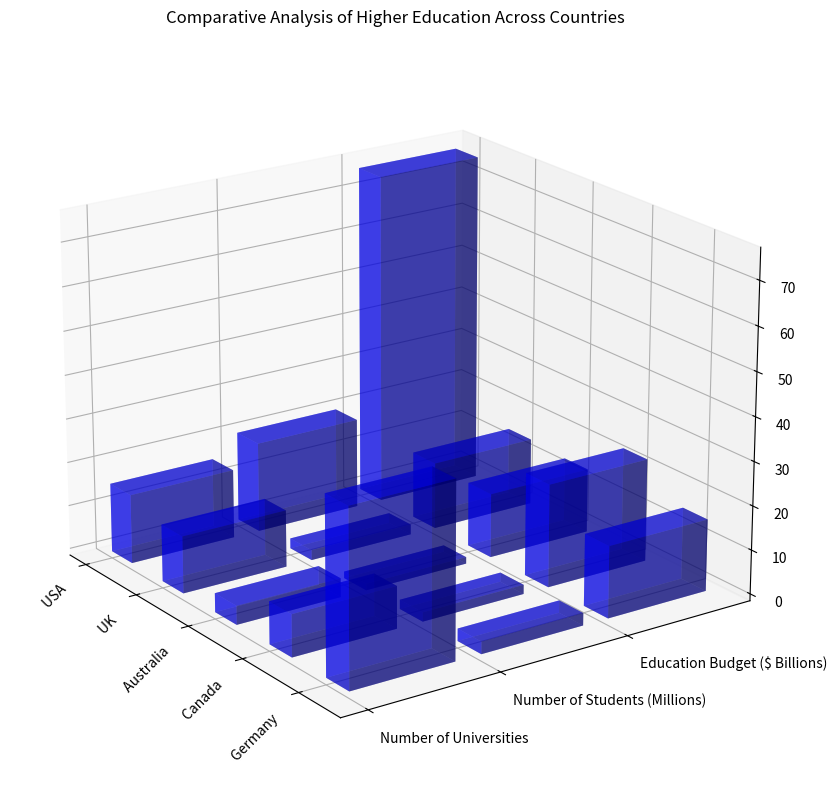

The matplotlib source for this figure: (Note: this script raises an exception after producing the figure.)
import numpy as np
import matplotlib.pyplot as plt
from mpl_toolkits.mplot3d import Axes3D

# Prepare data
original_data = 'Country,Number of Universities,Number of Students (Millions),Education Budget ($ Billions)\n USA,15.71,20.5,75.6\n UK,13,2.3,15.2\n Australia,4.3,1.5,14.6\n Canada,9.6,2.1,23.4\n Germany,40,2.8,16.3'
data_lines = original_data.split('\n')
x_values = [line.split(',')[0] for line in data_lines[1:]]
y_values = data_lines[0].split(',')[1:]
data = np.array([list(map(np.float32, line.split(',')[1:])) for line in data_lines[1:]])

# Create 3D plot
fig = plt.figure(figsize=(10,10))
ax = fig.add_subplot(projection='3d')

# Plot data
for i in range(len(y_values)):
    ax.bar3d(np.arange(len(x_values)), [i]*len(x_values), np.zeros(len(x_values)), 0.4, 0.8, data[:, i], color='b', alpha=0.5)

# Set labels
ax.set_xticks(np.arange(len(x_values)))
ax.set_xticklabels(x_values, rotation=45, ha='right')
ax.set_yticks(np.arange(len(y_values)))
ax.set_yticklabels(y_values, ha='left')

# Set title
plt.title('Comparative Analysis of Higher Education Across Countries')

# Adjust view for better readability
ax.view_init(elev=20., azim=-35)

# Auto adjust labels
plt.tight_layout()

# Save figure
plt.savefig('/cpfs01/user/yehancheng/workspace/datasets/SimChartV2/demo/3D/png/137_202312302235.png')

# Clear current figure
plt.clf()
